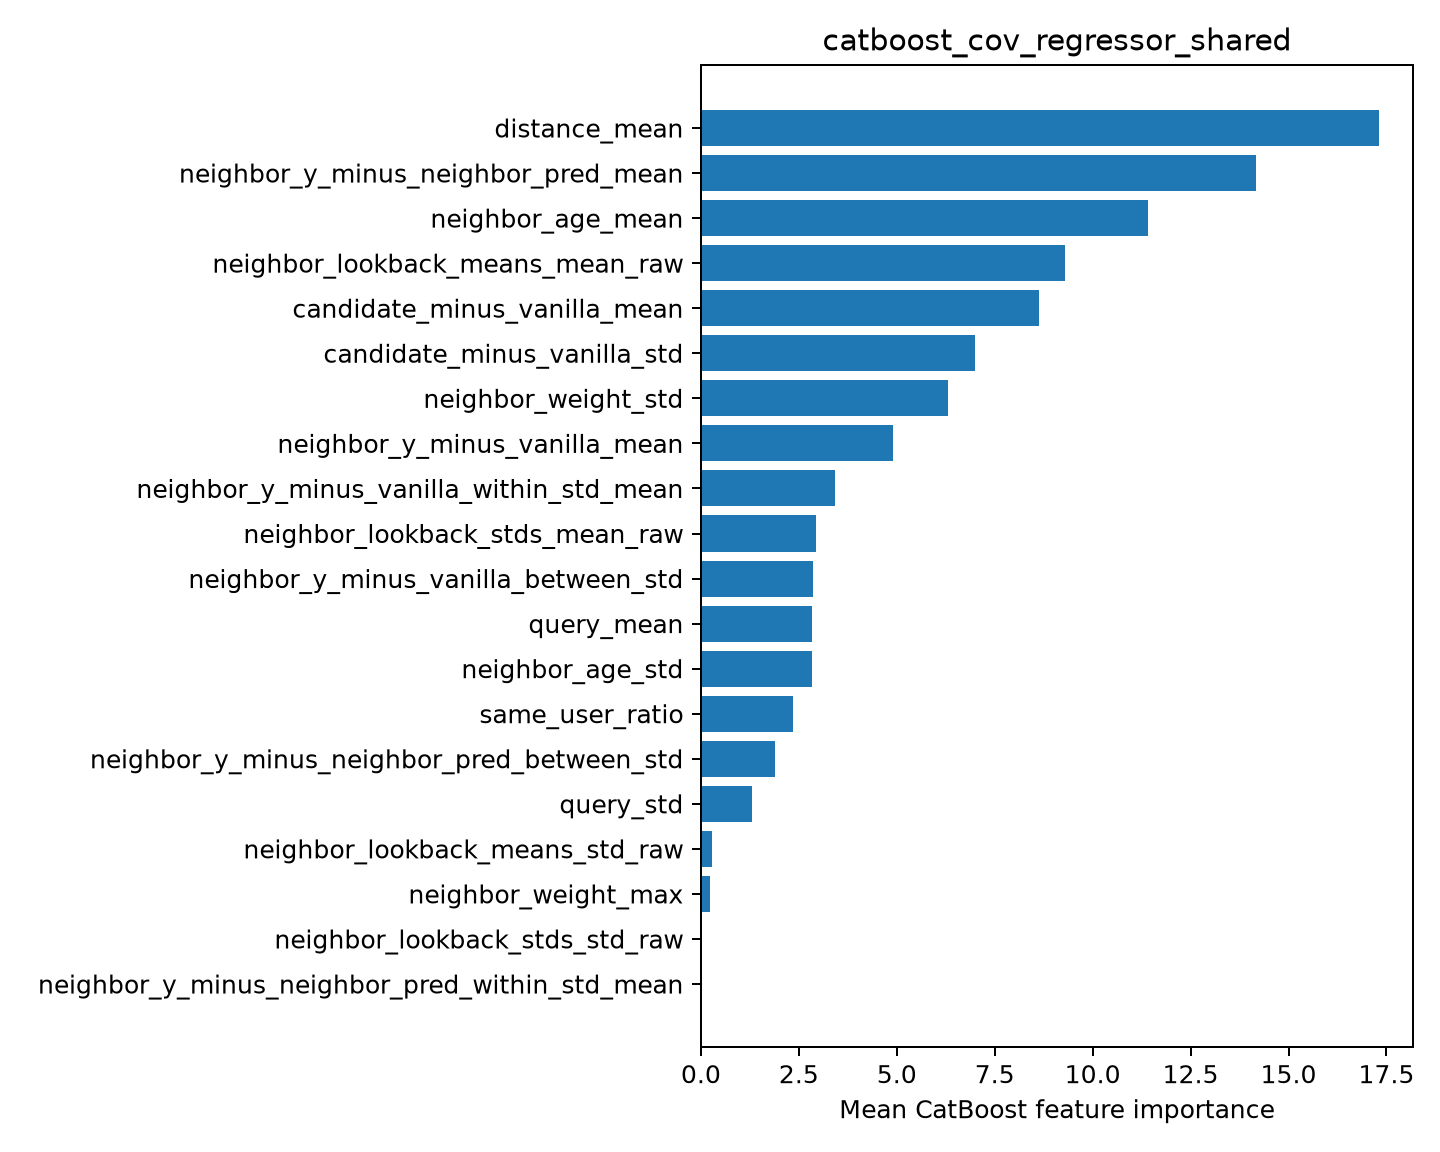

Data behind this chart, as committed beside it:
feature, importance
distance_mean, 17.31
neighbor_y_minus_neighbor_pred_mean, 14.17
neighbor_age_mean, 11.42
neighbor_lookback_means_mean_raw, 9.291
candidate_minus_vanilla_mean, 8.633
candidate_minus_vanilla_std, 7.003
neighbor_weight_std, 6.319
neighbor_y_minus_vanilla_mean, 4.899
neighbor_y_minus_vanilla_within_std_mean, 3.415
neighbor_lookback_stds_mean_raw, 2.941
neighbor_y_minus_vanilla_between_std, 2.87
query_mean, 2.841
neighbor_age_std, 2.831
same_user_ratio, 2.36
neighbor_y_minus_neighbor_pred_between_s…, 1.883
query_std, 1.3
neighbor_lookback_means_std_raw, 0.2916
neighbor_weight_max, 0.2246
neighbor_lookback_stds_std_raw, 0.0
neighbor_y_minus_neighbor_pred_within_st…, 0.0
